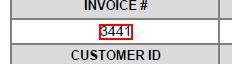
Workflow: Ch8496_Robot5_PDFInvoiceDataScrapping

Step 1: get-text from the text

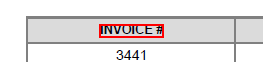
Step 2: Find Invoice Number Anchor on the text 'INVOICE #' in window 'Billing Invoice Template - Adobe Acrobat Reader DC' (acrord32.exe)

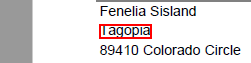
Step 3: get-text from the text in window 'Billing Invoice Template - Adobe Acrobat Reader DC' (acrord32.exe)

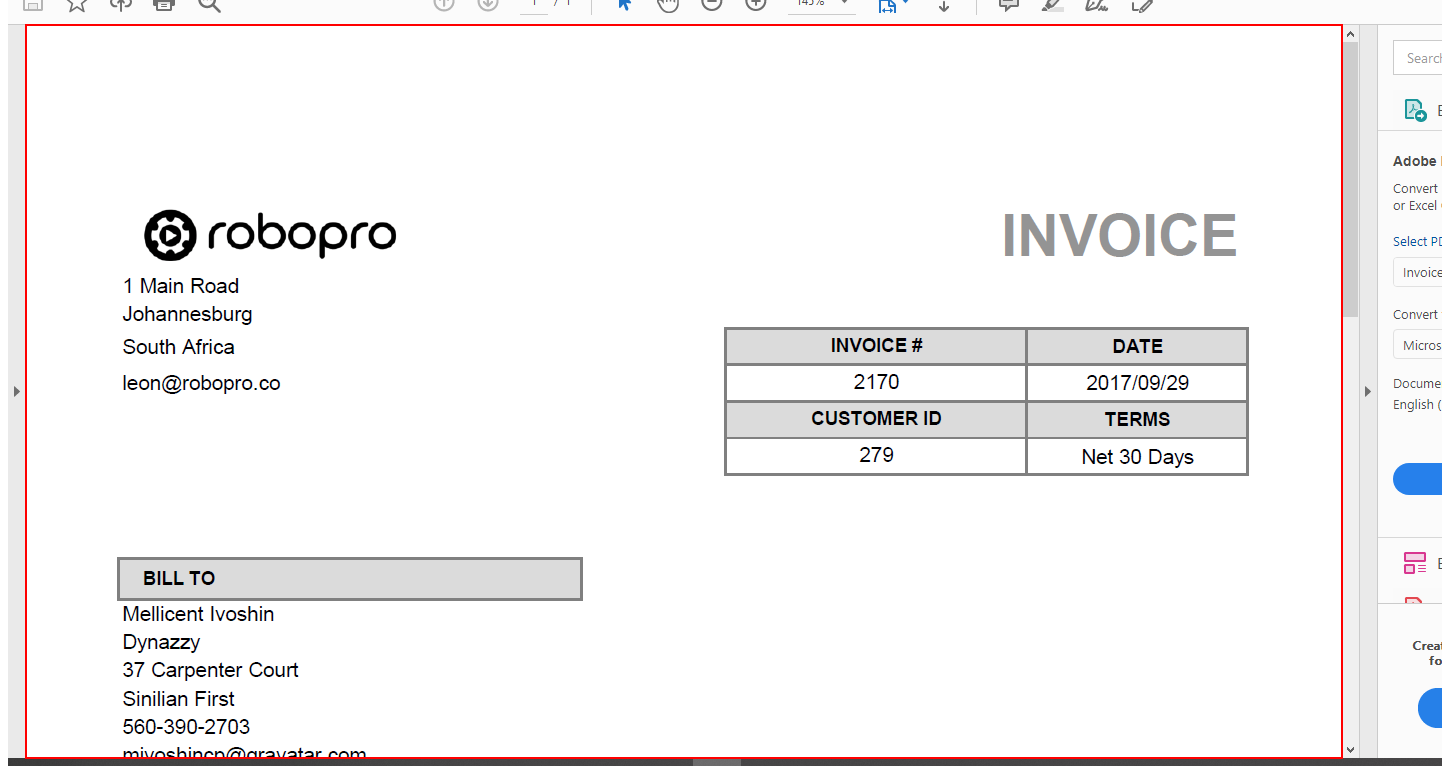
Step 4: Close Application 'AVL_AVView' on the element in window 'Billing Invoice Template - Adobe Acrobat Reader DC' (acrord32.exe)